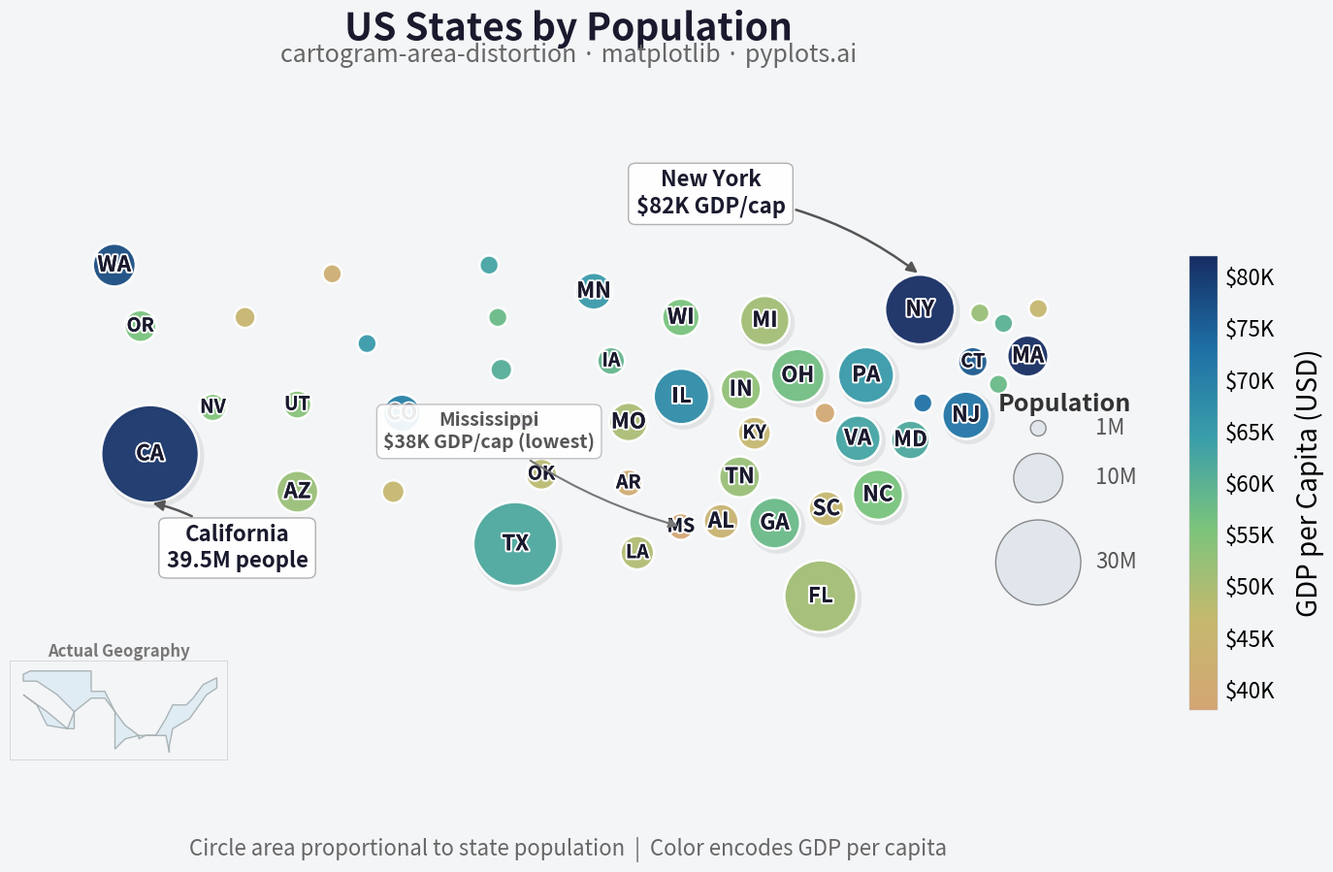

Python code for this plot:
""" pyplots.ai
cartogram-area-distortion: Cartogram with Area Distortion by Data Value
Library: matplotlib 3.10.8 | Python 3.14.3
Quality: 89/100 | Created: 2026-03-13
"""

import matplotlib.patches as mpatches
import matplotlib.patheffects as pe
import matplotlib.pyplot as plt
import numpy as np
from matplotlib.cm import ScalarMappable
from matplotlib.collections import PatchCollection
from matplotlib.colors import LinearSegmentedColormap, Normalize


# Data - US states with approximate geographic centroids, population (thousands), and GDP per capita
np.random.seed(42)

states = {
    "WA": (-122.0, 47.5, 7615, 78000),
    "OR": (-120.5, 44.0, 4218, 56000),
    "CA": (-119.5, 37.0, 39538, 81000),
    "NV": (-116.8, 39.0, 3104, 55000),
    "ID": (-114.5, 44.5, 1839, 45000),
    "MT": (-109.5, 47.0, 1084, 42000),
    "WY": (-107.5, 43.0, 577, 65000),
    "UT": (-111.5, 39.5, 3272, 54000),
    "CO": (-105.5, 39.0, 5773, 70000),
    "AZ": (-111.5, 34.5, 7279, 52000),
    "NM": (-106.0, 34.5, 2117, 46000),
    "ND": (-100.5, 47.5, 779, 63000),
    "SD": (-100.0, 44.5, 887, 58000),
    "NE": (-99.8, 41.5, 1962, 61000),
    "KS": (-98.5, 38.5, 2937, 55000),
    "OK": (-97.5, 35.5, 3959, 48000),
    "TX": (-99.0, 31.5, 29145, 62000),
    "MN": (-94.5, 46.0, 5640, 65000),
    "IA": (-93.5, 42.0, 3190, 59000),
    "MO": (-92.5, 38.5, 6154, 50000),
    "AR": (-92.5, 35.0, 3012, 41000),
    "LA": (-92.0, 31.0, 4657, 49000),
    "WI": (-89.5, 44.5, 5822, 56000),
    "IL": (-89.0, 40.0, 12812, 68000),
    "MI": (-84.5, 44.0, 10077, 51000),
    "IN": (-86.0, 40.0, 6733, 53000),
    "OH": (-82.5, 40.5, 11799, 57000),
    "KY": (-85.5, 37.8, 4506, 46000),
    "TN": (-86.0, 35.8, 6911, 52000),
    "MS": (-89.5, 32.5, 2961, 38000),
    "AL": (-86.8, 32.8, 5024, 44000),
    "GA": (-83.5, 33.0, 10712, 58000),
    "FL": (-81.5, 28.5, 21538, 51000),
    "SC": (-81.0, 34.0, 5119, 46000),
    "NC": (-79.5, 35.5, 10439, 56000),
    "VA": (-79.0, 37.5, 8631, 63000),
    "WV": (-80.5, 38.8, 1794, 40000),
    "PA": (-77.5, 41.0, 13002, 65000),
    "NY": (-74.5, 43.0, 20201, 82000),
    "NJ": (-74.5, 40.0, 9289, 72000),
    "MD": (-76.5, 39.0, 6177, 62000),
    "DE": (-75.5, 39.0, 990, 73000),
    "CT": (-72.7, 41.6, 3606, 76000),
    "RI": (-71.5, 41.7, 1098, 58000),
    "MA": (-71.8, 42.3, 7029, 82000),
    "VT": (-72.6, 44.0, 643, 52000),
    "NH": (-71.5, 43.5, 1377, 60000),
    "ME": (-69.0, 45.0, 1362, 46000),
}

names = list(states.keys())
lons = np.array([states[s][0] for s in names])
lats = np.array([states[s][1] for s in names])
populations = np.array([states[s][2] for s in names])
gdp_per_capita = np.array([states[s][3] for s in names])

# Scale circle radii proportional to sqrt(population) for area proportionality
max_pop = populations.max()
radii = np.sqrt(populations / max_pop) * 2.8
min_radius = 0.55
radii = np.maximum(radii, min_radius)

# Collision avoidance: push overlapping circles apart with stronger NE corridor separation
adjusted_lons = lons.copy()
adjusted_lats = lats.copy()
ne_states = {"NY", "NJ", "CT", "RI", "MA", "VT", "NH", "ME", "PA", "DE", "MD"}
for _ in range(80):
    for i in range(len(names)):
        for j in range(i + 1, len(names)):
            dx = adjusted_lons[j] - adjusted_lons[i]
            dy = adjusted_lats[j] - adjusted_lats[i]
            dist = np.sqrt(dx**2 + dy**2)
            # Stronger separation for NE corridor states
            both_ne = names[i] in ne_states and names[j] in ne_states
            spacing = 1.35 if both_ne else 1.25
            min_dist = (radii[i] + radii[j]) * spacing
            if dist < min_dist and dist > 0:
                overlap = min_dist - dist
                push = overlap / 2
                nx, ny = dx / dist, dy / dist
                strength = 0.45 if both_ne else 0.35
                adjusted_lons[i] -= nx * push * strength
                adjusted_lats[i] -= ny * push * strength
                adjusted_lons[j] += nx * push * strength
                adjusted_lats[j] += ny * push * strength

# Custom colormap: more saturated low-end for contrast against light background
colors_list = ["#d4a574", "#c4b96e", "#7bc47b", "#3a9eaa", "#1d6fa5", "#162d63"]
cmap = LinearSegmentedColormap.from_list("wealth", colors_list, N=256)

# Plot
fig = plt.figure(figsize=(16, 9))
ax = fig.add_axes([0.03, 0.07, 0.73, 0.84])
norm = Normalize(vmin=gdp_per_capita.min(), vmax=gdp_per_capita.max())

# Build circles as PatchCollection for efficient rendering (distinctive matplotlib feature)
shadow_patches = []
main_patches = []
face_colors = []
sort_idx = np.argsort(-populations)

for i in sort_idx:
    color = cmap(norm(gdp_per_capita[i]))
    # Shadow for larger circles via offset patch
    if populations[i] > 8000:
        shadow = mpatches.Circle((adjusted_lons[i] + 0.15, adjusted_lats[i] - 0.15), radii[i])
        shadow_patches.append(shadow)

    circle = mpatches.Circle((adjusted_lons[i], adjusted_lats[i]), radii[i])
    main_patches.append(circle)
    face_colors.append(color)

# Draw shadow collection
if shadow_patches:
    shadow_col = PatchCollection(shadow_patches, facecolors="none", edgecolors="#00000012", linewidths=4, zorder=1.8)
    ax.add_collection(shadow_col)

# Draw main circles as PatchCollection
main_col = PatchCollection(
    main_patches, facecolors=face_colors, edgecolors="white", linewidths=1.8, alpha=0.94, zorder=2
)
ax.add_collection(main_col)

# State labels with path effects for readability
for i in sort_idx:
    if populations[i] > 2500:
        fontsize = 16 if populations[i] > 5000 else 14
        ax.text(
            adjusted_lons[i],
            adjusted_lats[i],
            names[i],
            ha="center",
            va="center",
            fontsize=fontsize,
            fontweight="bold",
            color="#1a1a2e",
            zorder=4,
            path_effects=[pe.withStroke(linewidth=3.0, foreground="white"), pe.Normal()],
        )

# Annotations with FancyBboxPatch-style boxes
annotation_style = {
    "fontweight": "bold",
    "color": "#1a1a2e",
    "ha": "center",
    "zorder": 5,
    "bbox": {
        "boxstyle": "round,pad=0.35",
        "facecolor": "white",
        "edgecolor": "#aaaaaa",
        "alpha": 0.92,
        "mutation_aspect": 0.8,
    },
}

ca_idx = names.index("CA")
ax.annotate(
    "California\n39.5M people",
    fontsize=16,
    xy=(adjusted_lons[ca_idx], adjusted_lats[ca_idx] - radii[ca_idx]),
    xytext=(adjusted_lons[ca_idx] + 5, adjusted_lats[ca_idx] - 6.5),
    arrowprops={"arrowstyle": "-|>", "color": "#555", "lw": 1.8, "connectionstyle": "arc3,rad=0.15"},
    **annotation_style,
)

ny_idx = names.index("NY")
ax.annotate(
    "New York\n$82K GDP/cap",
    fontsize=16,
    xy=(adjusted_lons[ny_idx], adjusted_lats[ny_idx] + radii[ny_idx]),
    xytext=(adjusted_lons[ny_idx] - 12, adjusted_lats[ny_idx] + 5.5),
    arrowprops={"arrowstyle": "-|>", "color": "#555", "lw": 1.8, "connectionstyle": "arc3,rad=-0.15"},
    **annotation_style,
)

ms_idx = names.index("MS")
ax.annotate(
    "Mississippi\n$38K GDP/cap (lowest)",
    fontsize=14,
    xy=(adjusted_lons[ms_idx], adjusted_lats[ms_idx]),
    xytext=(adjusted_lons[ms_idx] - 11, adjusted_lats[ms_idx] + 4.5),
    arrowprops={"arrowstyle": "-|>", "color": "#777", "lw": 1.5, "connectionstyle": "arc3,rad=0.1"},
    fontweight="bold",
    color="#555555",
    ha="center",
    zorder=5,
    bbox={"boxstyle": "round,pad=0.35", "facecolor": "white", "edgecolor": "#bbbbbb", "alpha": 0.92},
)

# Colorbar with refined styling
sm = ScalarMappable(cmap=cmap, norm=norm)
sm.set_array([])
cbar_ax = fig.add_axes([0.79, 0.18, 0.018, 0.52])
cbar = fig.colorbar(sm, cax=cbar_ax)
cbar.set_label("GDP per Capita (USD)", fontsize=20, labelpad=14)
cbar.ax.tick_params(labelsize=16, length=0, pad=6)
cbar.ax.yaxis.set_major_formatter(plt.FuncFormatter(lambda x, _: f"${x / 1000:.0f}K"))
cbar.outline.set_linewidth(0.3)
cbar.outline.set_edgecolor("#bbbbbb")

# Size legend with cleaner layout
legend_x = -67.5
legend_y_base = 28.0
ax.text(
    legend_x,
    legend_y_base + 11.5,
    "Population",
    fontsize=18,
    fontweight="bold",
    ha="center",
    va="center",
    color="#333333",
)
legend_pops = [30000, 10000, 1000]
legend_labels = ["30M", "10M", "1M"]
legend_radii = [np.sqrt(p / max_pop) * 2.8 for p in legend_pops]

y_pos = legend_y_base
for r, label in zip(legend_radii, legend_labels, strict=True):
    circle_y = y_pos + r
    legend_circle = mpatches.Circle(
        (legend_x - 1.5, circle_y), r, facecolor="#e0e6ec", edgecolor="#888888", linewidth=1.0, zorder=2
    )
    ax.add_patch(legend_circle)
    ax.text(legend_x + 1.8, circle_y, label, fontsize=16, va="center", ha="left", color="#555555")
    y_pos += r * 2 + 1.0

# Simplified US outline inset using key boundary points
inset_ax = fig.add_axes([0.03, 0.07, 0.14, 0.22])
# Concise boundary: West coast, South border, East coast, North border
us_lon = np.array(
    [
        -124,
        -117,
        -111,
        -109,
        -109,
        -114,
        -120,
        -124,
        -124,
        -122,
        -117,
        -104,
        -104,
        -100,
        -97,
        -94,
        -90,
        -89,
        -82,
        -81,
        -81,
        -80,
        -75,
        -70,
        -67,
        -67,
        -71,
        -74,
        -76,
        -80,
        -82,
        -85,
        -88,
        -90,
        -90,
        -94,
        -97,
        -97,
        -100,
        -104,
        -109,
        -111,
        -117,
        -120,
        -124,
    ]
)
us_lat = np.array(
    [
        42,
        37,
        32,
        32,
        37,
        42,
        46,
        46,
        48,
        49,
        49,
        49,
        43,
        43,
        37,
        33,
        30,
        30,
        30,
        25,
        27,
        32,
        35,
        42,
        44,
        47,
        45,
        41,
        39,
        39,
        35,
        30,
        30,
        29,
        30,
        29,
        26,
        37,
        41,
        41,
        37,
        32,
        33,
        39,
        42,
    ]
)
inset_ax.fill(us_lon, us_lat, color="#d4e6f1", edgecolor="#7f8c8d", linewidth=1.0, alpha=0.6)
inset_ax.set_xlim(-128, -64)
inset_ax.set_ylim(23, 52)
inset_ax.set_aspect("equal")
inset_ax.set_title("Actual Geography", fontsize=12, fontweight="bold", color="#777777", pad=3)
for spine in inset_ax.spines.values():
    spine.set_edgecolor("#cccccc")
    spine.set_linewidth(0.5)
inset_ax.set_xticks([])
inset_ax.set_yticks([])
inset_ax.patch.set_facecolor("#f4f5f7")
inset_ax.patch.set_alpha(0.9)

# Main plot styling
ax.set_xlim(-128, -63)
ax.set_ylim(24, 51)
ax.set_aspect("equal")
ax.set_facecolor("#f4f5f7")
fig.patch.set_facecolor("#f4f5f7")

# Title with refined typography
fig.text(
    0.39,
    0.96,
    "US States by Population",
    fontsize=28,
    fontweight="bold",
    ha="center",
    va="center",
    color="#1a1a2e",
    path_effects=[pe.withStroke(linewidth=4, foreground="#f4f5f7")],
)
fig.text(
    0.39,
    0.93,
    "cartogram-area-distortion \u00b7 matplotlib \u00b7 pyplots.ai",
    fontsize=18,
    ha="center",
    va="center",
    color="#666666",
)

# Bottom caption
fig.text(
    0.39,
    0.02,
    "Circle area proportional to state population  |  Color encodes GDP per capita",
    fontsize=16,
    ha="center",
    va="center",
    color="#666666",
    style="italic",
)

for spine in ax.spines.values():
    spine.set_visible(False)
ax.set_xticks([])
ax.set_yticks([])

plt.savefig("plot.png", dpi=300, bbox_inches="tight", facecolor=fig.get_facecolor())
